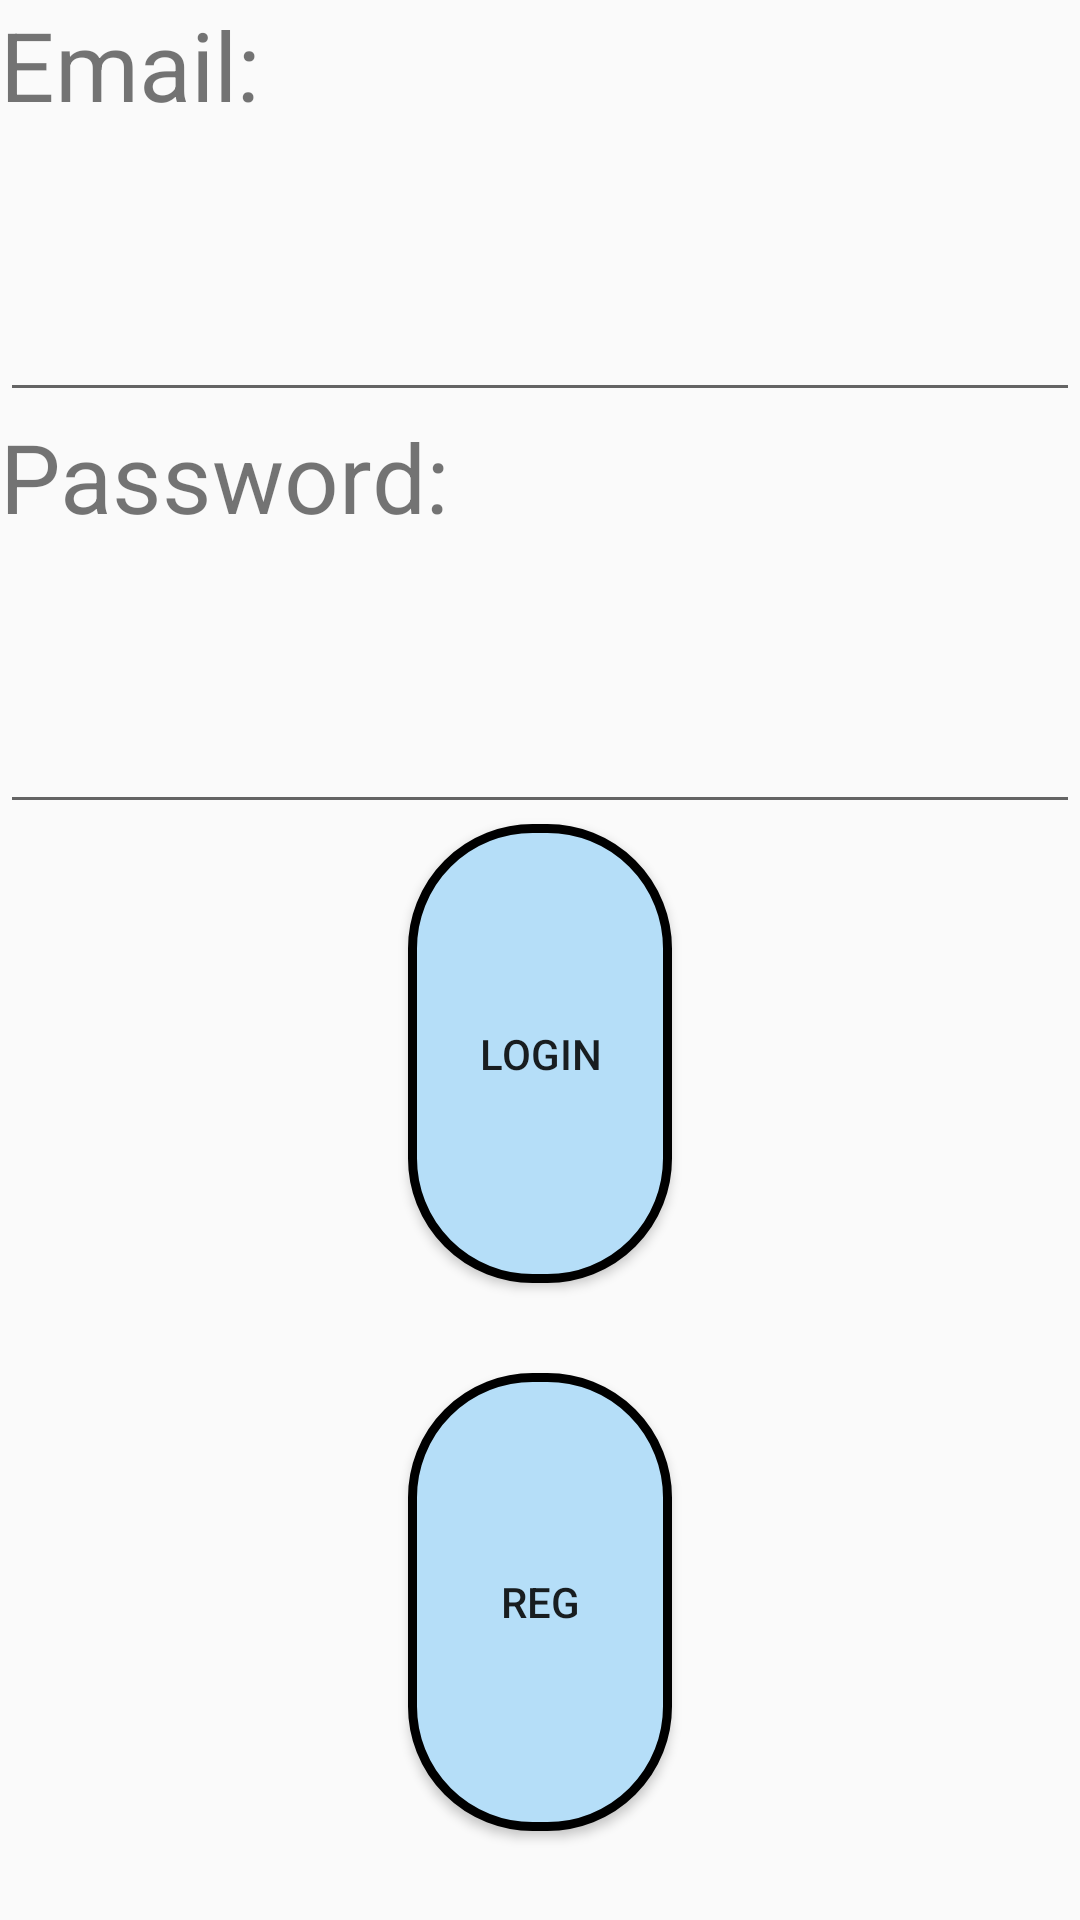

Layout XML and referenced resources for this Android screen:
<!-- AndroidManifest.xml: application theme Theme.ShoppingManagement -->
<!-- res/layout/fragment_login.xml -->
<?xml version="1.0" encoding="utf-8"?>
<LinearLayout xmlns:android="http://schemas.android.com/apk/res/android"
    xmlns:tools="http://schemas.android.com/tools"
    android:layout_width="match_parent"
    android:layout_height="match_parent"
    android:orientation="vertical"
    tools:context=".fragments.login">

    

    <TextView
        android:id="@+id/Email"
        android:layout_width="match_parent"
        android:layout_height="match_parent"
        android:layout_weight="1"
        android:text="Email:"
        android:textSize="32dp" />

    <EditText
        android:id="@+id/Emailinput"
        android:layout_width="match_parent"
        android:layout_height="match_parent"
        android:layout_weight="1"
        android:ems="10"
        android:inputType="textEmailAddress" />

    <TextView
        android:id="@+id/Password"
        android:layout_width="match_parent"
        android:layout_height="match_parent"
        android:layout_weight="1"
        android:textSize="32dp"
        android:text="Password:" />

    <EditText
        android:id="@+id/Passwordinput"
        android:layout_width="match_parent"
        android:layout_height="match_parent"
        android:layout_weight="1"
        android:ems="10"
        android:inputType="textPassword" />

    <Button
        android:id="@+id/Login"
        android:layout_width="wrap_content"
        android:layout_height="match_parent"
        android:layout_gravity="center"
        android:layout_marginBottom="30dp"
        android:layout_weight="0.8"
        android:background="@drawable/buttons_design"
        android:text="Login" />

    <Button
        android:id="@+id/Reg"
        android:layout_width="wrap_content"
        android:layout_height="match_parent"
        android:layout_gravity="center"
        android:layout_marginBottom="30dp"
        android:layout_weight="0.8"
        android:background="@drawable/buttons_design"
        android:text="Reg" />

</LinearLayout>
<!-- resources referenced by this layout -->
<resources>
  <!-- drawable buttons_design (drawable) -->
  <?xml version="1.0" encoding="utf-8"?>
  <shape xmlns:android="http://schemas.android.com/apk/res/android">
  
      <stroke android:color="#000000" android:width="3dp"/>
      <corners android:radius="40dp"/>
      <solid android:color="#B5DEF8"/>
  
  </shape>
  <style name="Theme.ShoppingManagement" parent="Base.Theme.ShoppingManagement" />
  <style name="Base.Theme.ShoppingManagement" parent="Theme.AppCompat.DayNight.NoActionBar">
          
          
      </style>
</resources>
